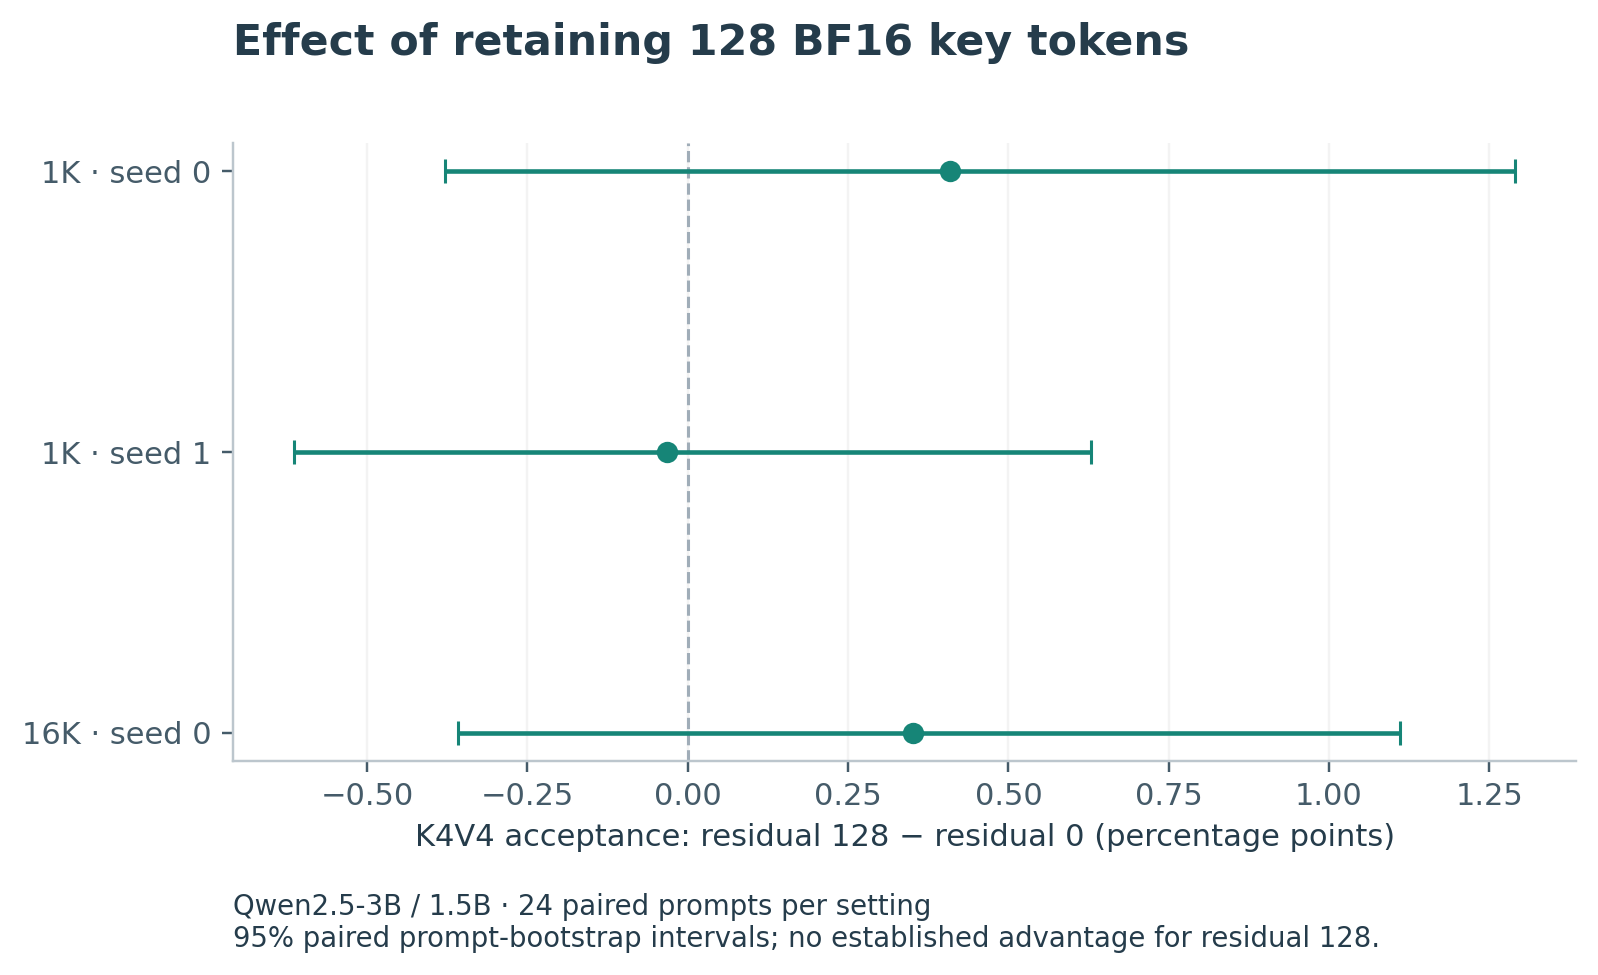

Values plotted in this chart, from the file beside it:
setting, estimate, ci95_low, ci95_high
1K · seed 0, 0.4082, -0.3789, 1.29
1K · seed 1, -0.03299, -0.6138, 0.6294
16K · seed 0, 0.3509, -0.3584, 1.11
